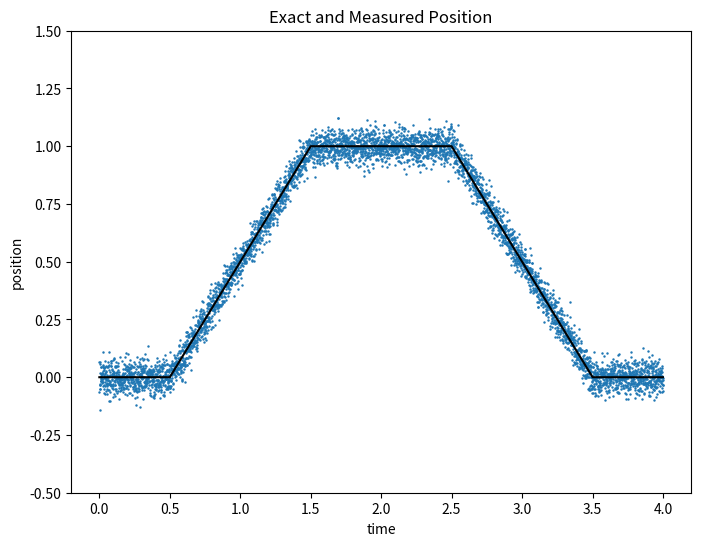
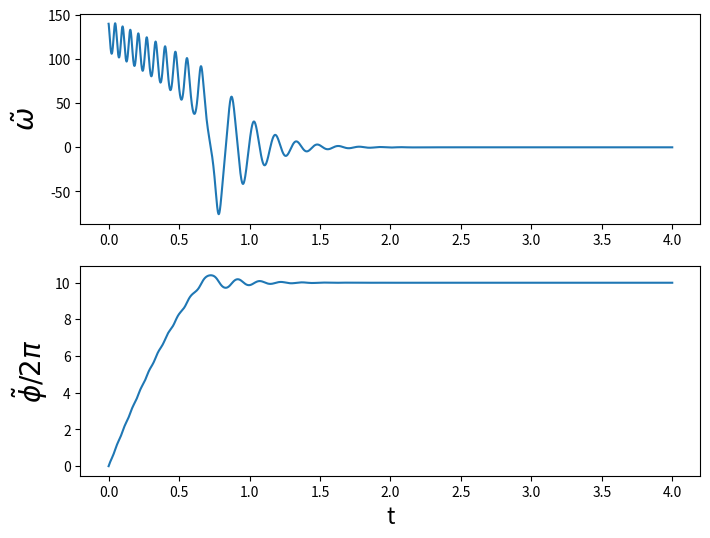
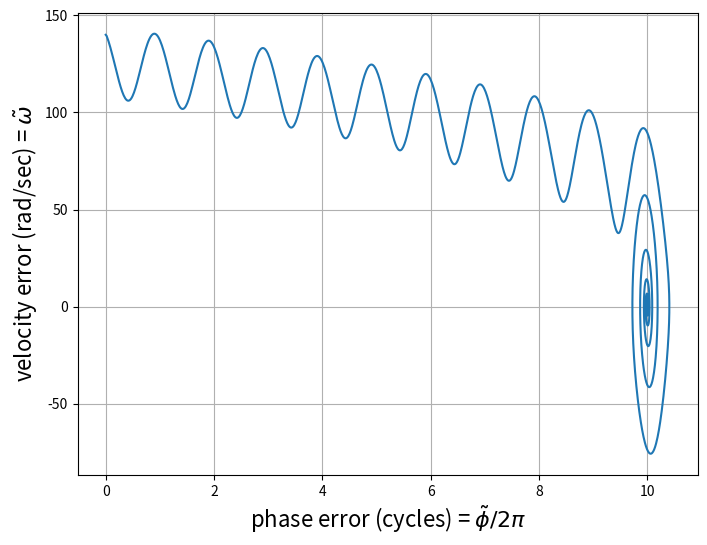
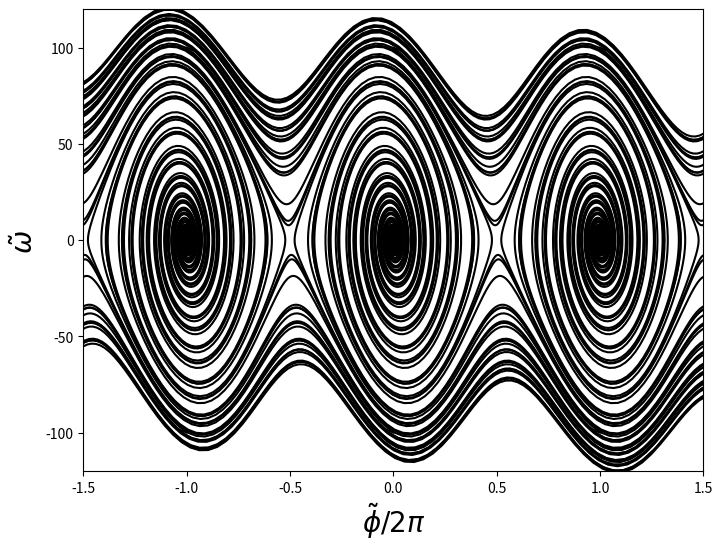

Generate these figures, in order, with matplotlib:
import numpy as np
import matplotlib.pyplot as plt
import math

# root-mean square
def rms(e):
    return np.sqrt(np.mean(e*e))

# max absolute value
def maxabs(e):
    return max(np.abs(e))


# Our Measured and Exact Position Samples
t = np.linspace(0, 4, 5000)
pos_exact = (np.abs(t-0.5) - np.abs(t-1.5) - np.abs(t-2.5) + np.abs(t-3.5))/2
pos_measured = pos_exact + 0.04*np.random.randn(t.size)

fig = plt.figure(figsize=(8, 6),dpi=80)
ax = fig.add_subplot(1, 1, 1)
ax.plot(t,pos_measured,'.',markersize=1.5)
ax.plot(t,pos_exact,'k')
ax.set_ylim(-0.5, 1.5)
ax.set_title('Exact and Measured Position')
ax.set_ylabel('position')
ax.set_xlabel('time')

(-0.5, 1.5)


# A simple example of a PLL is where the phase detector is a multiplier
# that acts on sine waves, the loop filter is an integrator, and there
# is no feedback filter (just passthrough)
#
# The phase detector outputs a sum and difference frequency:
# sum:  if the output frequency is the about same, then the sum term
#       cos(phi_i(t) + phi_o(t)) is about the input frequency
# diff: cos(phi_i(t) - phi_o(t)) is at a low frequency
#
# The loop filter is designed to filter out the double-frequency term,
# and integrate the low-frequency term
# This will reach equilibrium with constant phase difference between
# phi_i(t) and phi_o(t) -> the loop locks onto the input phase!
#t = np.linspace(0, 5, 100000)
def simpll(tlist, A, B, omega0, phi0):
    def helper():
        phi = phi0
        x = -omega0
        omega = -x - B*np.sin(phi)
        it = iter(tlist)
        tprev = it.__next__()
        yield(tprev, omega, phi, x)
        for t in it:
            dt = t - tprev
            # Verlet solver:
            phi_mid = phi + omega*dt/2
            x += A*np.sin(phi_mid)*dt
            omega = -x - B*np.sin(phi_mid)
            phi = phi_mid + omega*dt/2
            tprev = t
            yield(tprev, omega, phi, x)
    return np.array([v for v in helper()])

v = simpll(t,A=1800,B=10,omega0=140,phi0=0)
omega = v[:,1]
phi = v[:,2]

fig = plt.figure(figsize=(8,6), dpi=80)
ax = fig.add_subplot(2,1,1)
ax.plot(t,omega)
ax.set_ylabel('$\\tilde{\\omega}$',fontsize=20)
ax = fig.add_subplot(2,1,2)
ax.plot(t,phi/(2*np.pi))
ax.set_ylabel('$\\tilde{\\phi}/2\\pi$ ',fontsize=20)
ax.set_xlabel('t', fontsize=16)


'''
This is typical of the behavior of phase-locked loops: because there is no
absolute phase reference, with a large initial frequency error, you can get
cycle slips before the loop locks onto the input signal. It is often useful
to plot the behavior of phase and frequency error in phase space, rather
than as a pair of time-series plots:
'''
fig = plt.figure(figsize=(8,6), dpi=80)
ax = fig.add_subplot(1,1,1)
ax.plot(phi/(2*np.pi),omega)
ax.set_xlabel('phase error (cycles) = $\\tilde{\\phi}/2\\pi$', fontsize=16)
ax.set_ylabel('velocity error (rad/sec) = $\\tilde{\\omega}$', fontsize=16)
ax.grid('on')


# We can also try graphing a bunch of trials with different initial conditions:
fig = plt.figure(figsize=(8,6), dpi=80)
ax = fig.add_subplot(1,1,1)

t = np.linspace(0,5,2000)
for i in range(-2,2):
    for s in [-2,-1,1,2]:
        omega0 = s*100
        v = simpll(t,A=1800,B=10,omega0=omega0,phi0=(i/2.0)*np.pi)
        omega = v[:,1]
        phi = v[:,2]
        k = math.floor(phi[-1]/(2*np.pi) + 0.5)
        phi -= k*2*np.pi
        for cycrepeat in np.array([-2,-1,0,1,2])+np.sign(s):
            ax.plot(phi/(2*np.pi)+cycrepeat,omega,'k')
ax.set_ylim(-120,120)
ax.set_xlim(-1.5,1.5)
ax.set_xlabel('$\\tilde{\\phi}/2\\pi$ ',fontsize=20)
ax.set_ylabel('$\\tilde{\\omega}$ ',fontsize=20)



plt.show()

